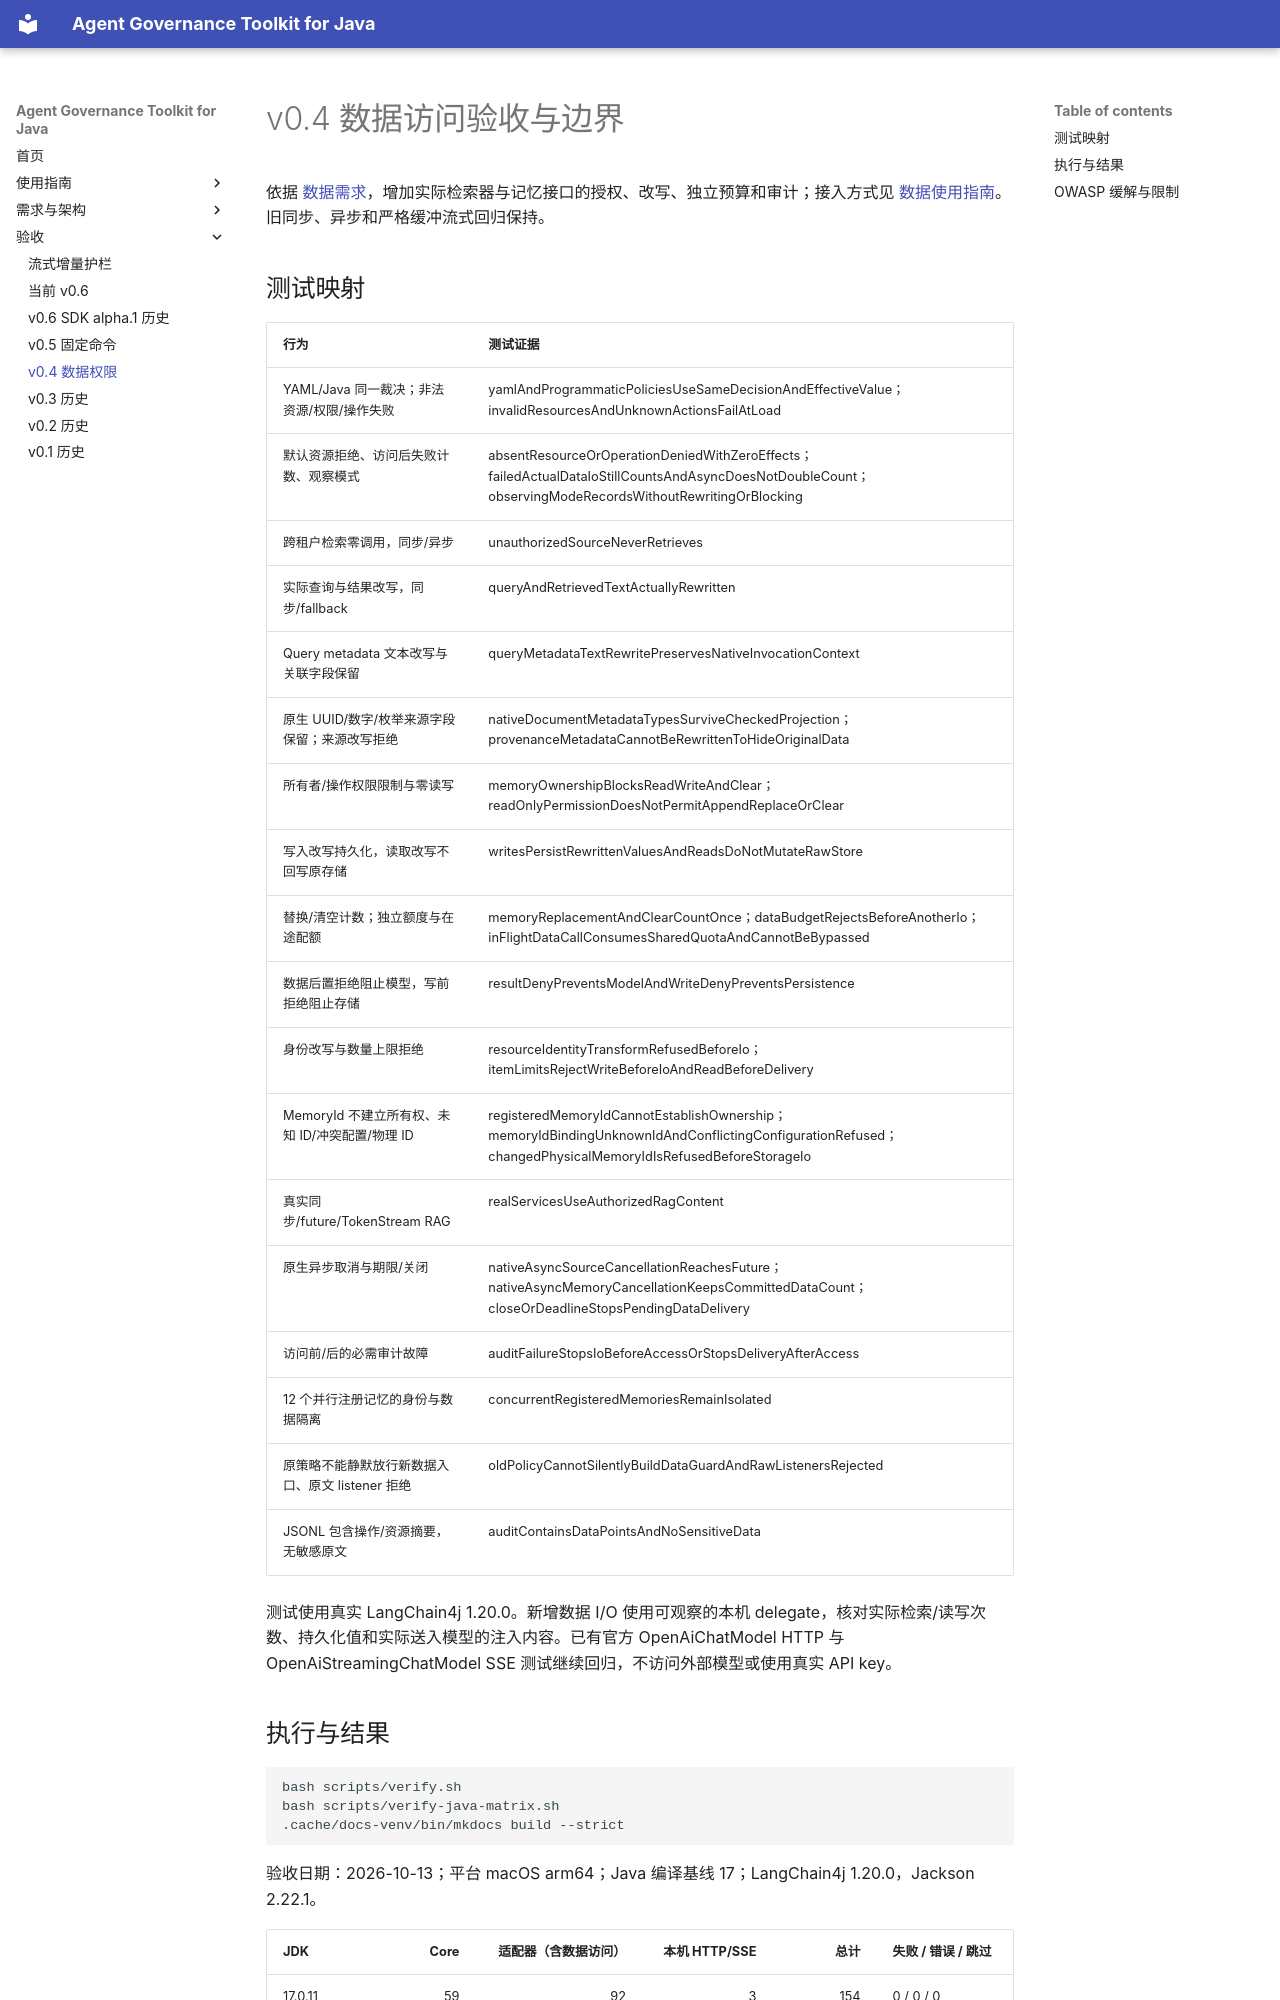

repository: umuo/agent-governance-toolkit-4j · page: data-verification/index.html · generator: mkdocs

# v0.4 数据访问验收与边界

依据 [数据需求](data-requirements.md)，增加实际检索器与记忆接口的授权、改写、独立预算和审计；接入方式见 [数据使用指南](data-guide.md)。旧同步、异步和严格缓冲流式回归保持。

## 测试映射

| 行为 | 测试证据 |
|---|---|
| YAML/Java 同一裁决；非法资源/权限/操作失败 | yamlAndProgrammaticPoliciesUseSameDecisionAndEffectiveValue；invalidResourcesAndUnknownActionsFailAtLoad |
| 默认资源拒绝、访问后失败计数、观察模式 | absentResourceOrOperationDeniedWithZeroEffects；failedActualDataIoStillCountsAndAsyncDoesNotDoubleCount；observingModeRecordsWithoutRewritingOrBlocking |
| 跨租户检索零调用，同步/异步 | unauthorizedSourceNeverRetrieves |
| 实际查询与结果改写，同步/fallback | queryAndRetrievedTextActuallyRewritten |
| Query metadata 文本改写与关联字段保留 | queryMetadataTextRewritePreservesNativeInvocationContext |
| 原生 UUID/数字/枚举来源字段保留；来源改写拒绝 | nativeDocumentMetadataTypesSurviveCheckedProjection；provenanceMetadataCannotBeRewrittenToHideOriginalData |
| 所有者/操作权限限制与零读写 | memoryOwnershipBlocksReadWriteAndClear；readOnlyPermissionDoesNotPermitAppendReplaceOrClear |
| 写入改写持久化，读取改写不回写原存储 | writesPersistRewrittenValuesAndReadsDoNotMutateRawStore |
| 替换/清空计数；独立额度与在途配额 | memoryReplacementAndClearCountOnce；dataBudgetRejectsBeforeAnotherIo；inFlightDataCallConsumesSharedQuotaAndCannotBeBypassed |
| 数据后置拒绝阻止模型，写前拒绝阻止存储 | resultDenyPreventsModelAndWriteDenyPreventsPersistence |
| 身份改写与数量上限拒绝 | resourceIdentityTransformRefusedBeforeIo；itemLimitsRejectWriteBeforeIoAndReadBeforeDelivery |
| MemoryId 不建立所有权、未知 ID/冲突配置/物理 ID | registeredMemoryIdCannotEstablishOwnership；memoryIdBindingUnknownIdAndConflictingConfigurationRefused；changedPhysicalMemoryIdIsRefusedBeforeStorageIo |
| 真实同步/future/TokenStream RAG | realServicesUseAuthorizedRagContent |
| 原生异步取消与期限/关闭 | nativeAsyncSourceCancellationReachesFuture；nativeAsyncMemoryCancellationKeepsCommittedDataCount；closeOrDeadlineStopsPendingDataDelivery |
| 访问前/后的必需审计故障 | auditFailureStopsIoBeforeAccessOrStopsDeliveryAfterAccess |
| 12 个并行注册记忆的身份与数据隔离 | concurrentRegisteredMemoriesRemainIsolated |
| 原策略不能静默放行新数据入口、原文 listener 拒绝 | oldPolicyCannotSilentlyBuildDataGuardAndRawListenersRejected |
| JSONL 包含操作/资源摘要，无敏感原文 | auditContainsDataPointsAndNoSensitiveData |

测试使用真实 LangChain4j 1.20.0。新增数据 I/O 使用可观察的本机 delegate，核对实际检索/读写次数、持久化值和实际送入模型的注入内容。已有官方 OpenAiChatModel HTTP 与 OpenAiStreamingChatModel SSE 测试继续回归，不访问外部模型或使用真实 API key。
